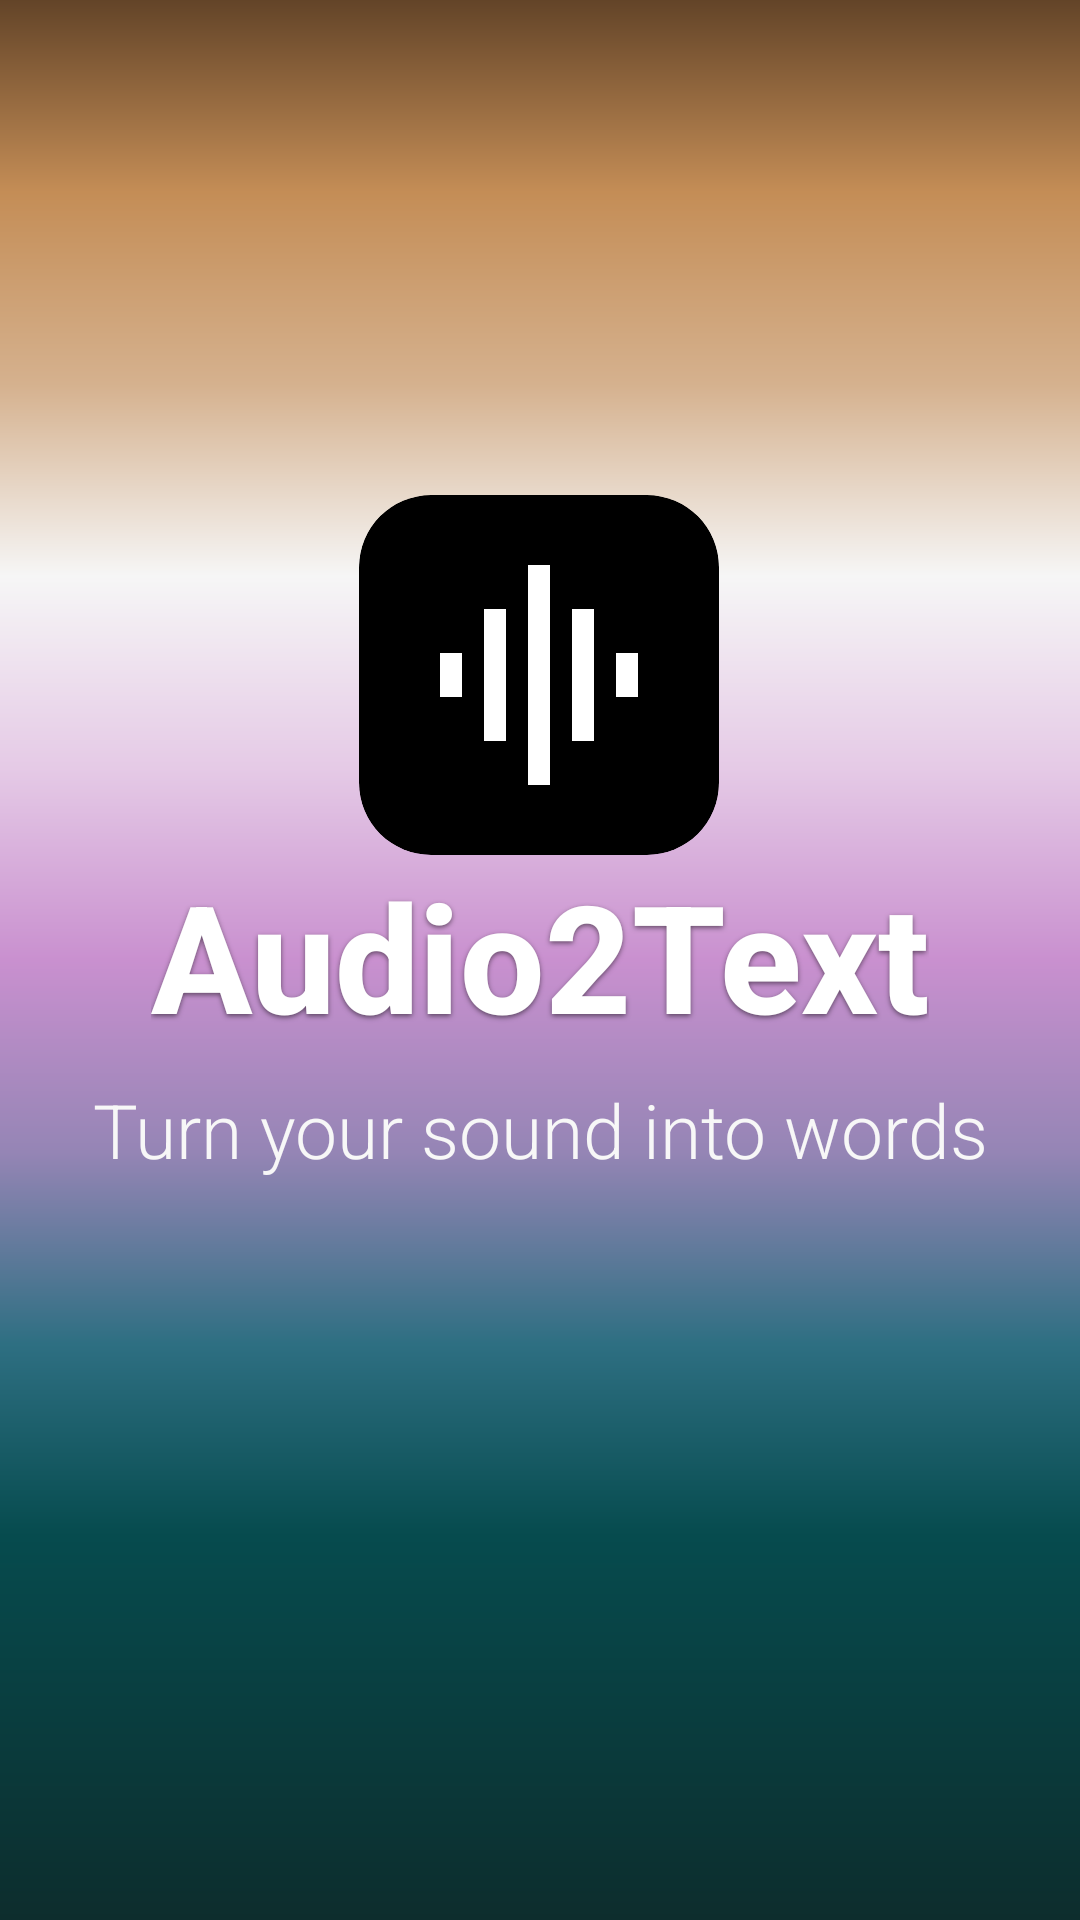

The Android layout XML behind this screen, and the referenced resources:
<!-- AndroidManifest.xml: application theme Theme.Audio2Text -->
<!-- res/layout/activity_splash.xml -->
<?xml version="1.0" encoding="utf-8"?>
<androidx.constraintlayout.widget.ConstraintLayout
    xmlns:android="http://schemas.android.com/apk/res/android"
    xmlns:app="http://schemas.android.com/apk/res-auto"
    android:layout_width="match_parent"
    android:layout_height="match_parent"
    android:background="@drawable/bg_splash">


    <ImageView
        android:id="@+id/logo"
        android:layout_width="120dp"
        android:layout_height="120dp"
        android:background="@drawable/bg_logo_round"
        android:clipToOutline="true"
        android:contentDescription="@string/app_logo"
        android:padding="16dp"
        android:scaleType="centerInside"
        android:src="@drawable/ic_audio_logo"
        app:layout_constraintBottom_toBottomOf="parent"
        app:layout_constraintEnd_toEndOf="parent"
        app:layout_constraintHorizontal_bias="0.498"
        app:layout_constraintStart_toStartOf="parent"
        app:layout_constraintTop_toTopOf="parent"
        app:layout_constraintVertical_bias="0.317" />

    <TextView
        android:id="@+id/appName"
        android:layout_width="wrap_content"
        android:layout_height="wrap_content"
        android:text="Audio2Text"
        android:textSize="50sp"
        android:textStyle="bold"
        android:fontFamily="sans-serif-medium"
        android:textColor="@android:color/white"
        android:shadowColor="#80000000"
        android:shadowDx="0"
        android:shadowDy="2"
        android:shadowRadius="4"
        app:layout_constraintTop_toBottomOf="@id/logo"
        app:layout_constraintStart_toStartOf="parent"
        app:layout_constraintEnd_toEndOf="parent"/>

    <TextView
        android:id="@+id/slogan"
        android:layout_width="wrap_content"
        android:layout_height="wrap_content"
        android:text="Turn your sound into words"
        android:textSize="25sp"
        android:textColor="#F7F7F7"
        android:fontFamily="sans-serif-light"
        app:layout_constraintTop_toBottomOf="@id/appName"
        app:layout_constraintStart_toStartOf="parent"
        app:layout_constraintEnd_toEndOf="parent"
        android:layout_marginTop="8dp"/>

</androidx.constraintlayout.widget.ConstraintLayout>
<!-- resources referenced by this layout -->
<resources>
  <!-- drawable bg_logo_round (drawable) -->
  <?xml version="1.0" encoding="utf-8"?>
  <shape xmlns:android="http://schemas.android.com/apk/res/android"
      android:shape="rectangle">
  
      
  
      <solid android:color="#000" />
  
  
      
      <corners android:radius="24dp" />
  
  
  </shape>
  <!-- drawable bg_splash (drawable) -->
  <vector xmlns:android="http://schemas.android.com/apk/res/android"
      xmlns:aapt="http://schemas.android.com/aapt"
      android:width="841.9dp"
      android:height="1190.6dp"
      android:viewportWidth="841.9"
      android:viewportHeight="1190.6">
    <path
        android:pathData="M0,0h841.9v1190.6h-841.9z">
      <aapt:attr name="android:fillColor">
        <gradient 
            android:startX="420.9"
            android:startY="1190.6"
            android:endX="420.9"
            android:endY="0"
            android:type="linear">
          <item android:offset="0" android:color="#FF141412"/>
          <item android:offset="0" android:color="#FF121A19"/>
          <item android:offset="0" android:color="#FF0D2D2D"/>
          <item android:offset="0.2" android:color="#FF064B4E"/>
          <item android:offset="0.3" android:color="#FF2E6F82"/>
          <item android:offset="0.4" android:color="#FF9585B5"/>
          <item android:offset="0.5" android:color="#FFC990CF"/>
          <item android:offset="0.6" android:color="#FFE5CAE6"/>
          <item android:offset="0.7" android:color="#FFF6F6F6"/>
          <item android:offset="0.8" android:color="#FFD5B18E"/>
          <item android:offset="0.9" android:color="#FFC48D56"/>
          <item android:offset="1" android:color="#FF634428"/>
          <item android:offset="1" android:color="#FF2E1C0E"/>
          <item android:offset="1" android:color="#FF201108"/>
        </gradient>
      </aapt:attr>
    </path>
  </vector>
  <!-- drawable ic_audio_logo (drawable) -->
  <vector xmlns:android="http://schemas.android.com/apk/res/android" android:height="96dp" android:tint="#FFFFFF" android:viewportHeight="24" android:viewportWidth="24" android:width="96dp">
        
      <path android:fillColor="@android:color/white" android:pathData="M7,18h2L9,6L7,6v12zM11,22h2L13,2h-2v20zM3,14h2v-4L3,10v4zM15,18h2L17,6h-2v12zM19,10v4h2v-4h-2z"/>
      
  </vector>
  <string name="app_logo">App Logo</string>
  <style name="Theme.Audio2Text" parent="Base.Theme.Audio2Text" />
  <style name="Base.Theme.Audio2Text" parent="Theme.Material3.DayNight.NoActionBar">
          
          
      </style>
</resources>
